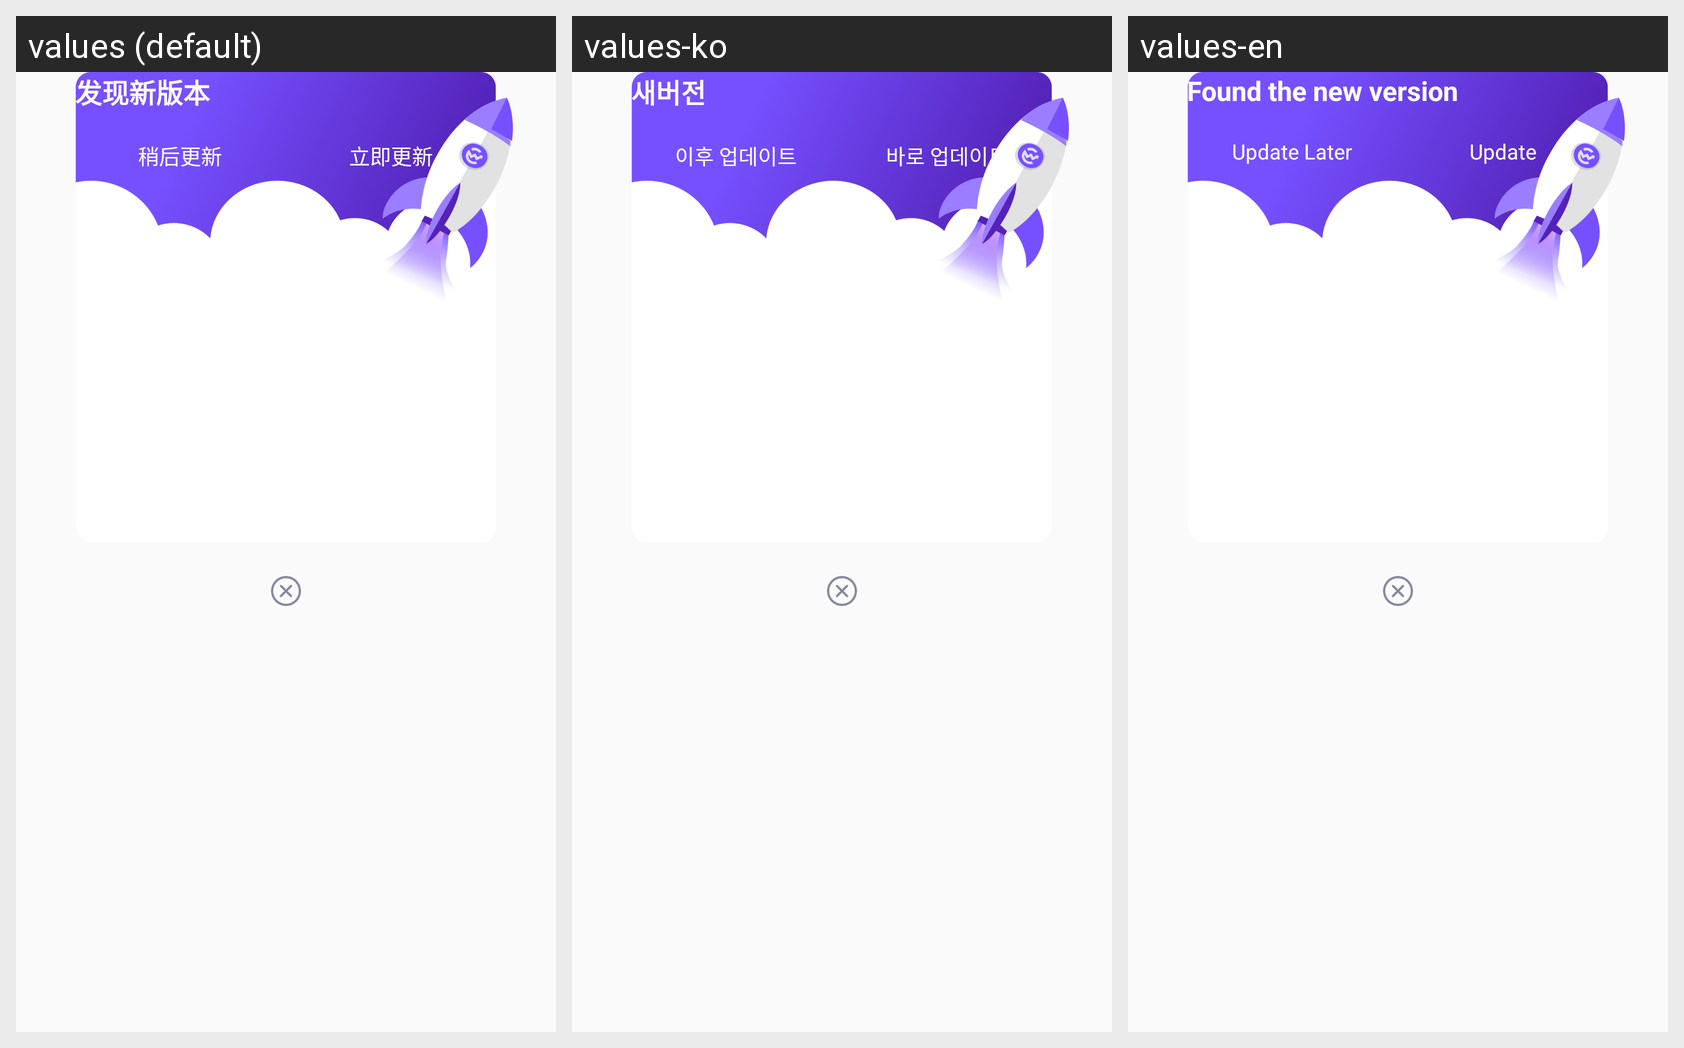

The Android screen above is rendered under several locales of the same app. Produce the string resources it draws, with the default and per-locale values.
Android screen res/layout/layout_version.xml rendered under 3 locales, left to right: values (default), values-ko, values-en. Device: Nexus 5 (rendered at 1080×1920; each locale shown at half size, 540×960, under a caption strip naming it); theme mAppTheme.
Strings drawn on this screen, with the default value and each locale's value (text and hints the layout hard-codes, and strings that could not be matched under every locale, appear in the picture but are not listed):

str_found_new_version
  values: 发现新版本
  values-ko: 새버전
  values-en: Found the new version

b24
  values: 稍后更新
  values-ko: 이후 업데이트
  values-en: Update Later

b25
  values: 立即更新
  values-ko: 바로 업데이트
  values-en: Update
